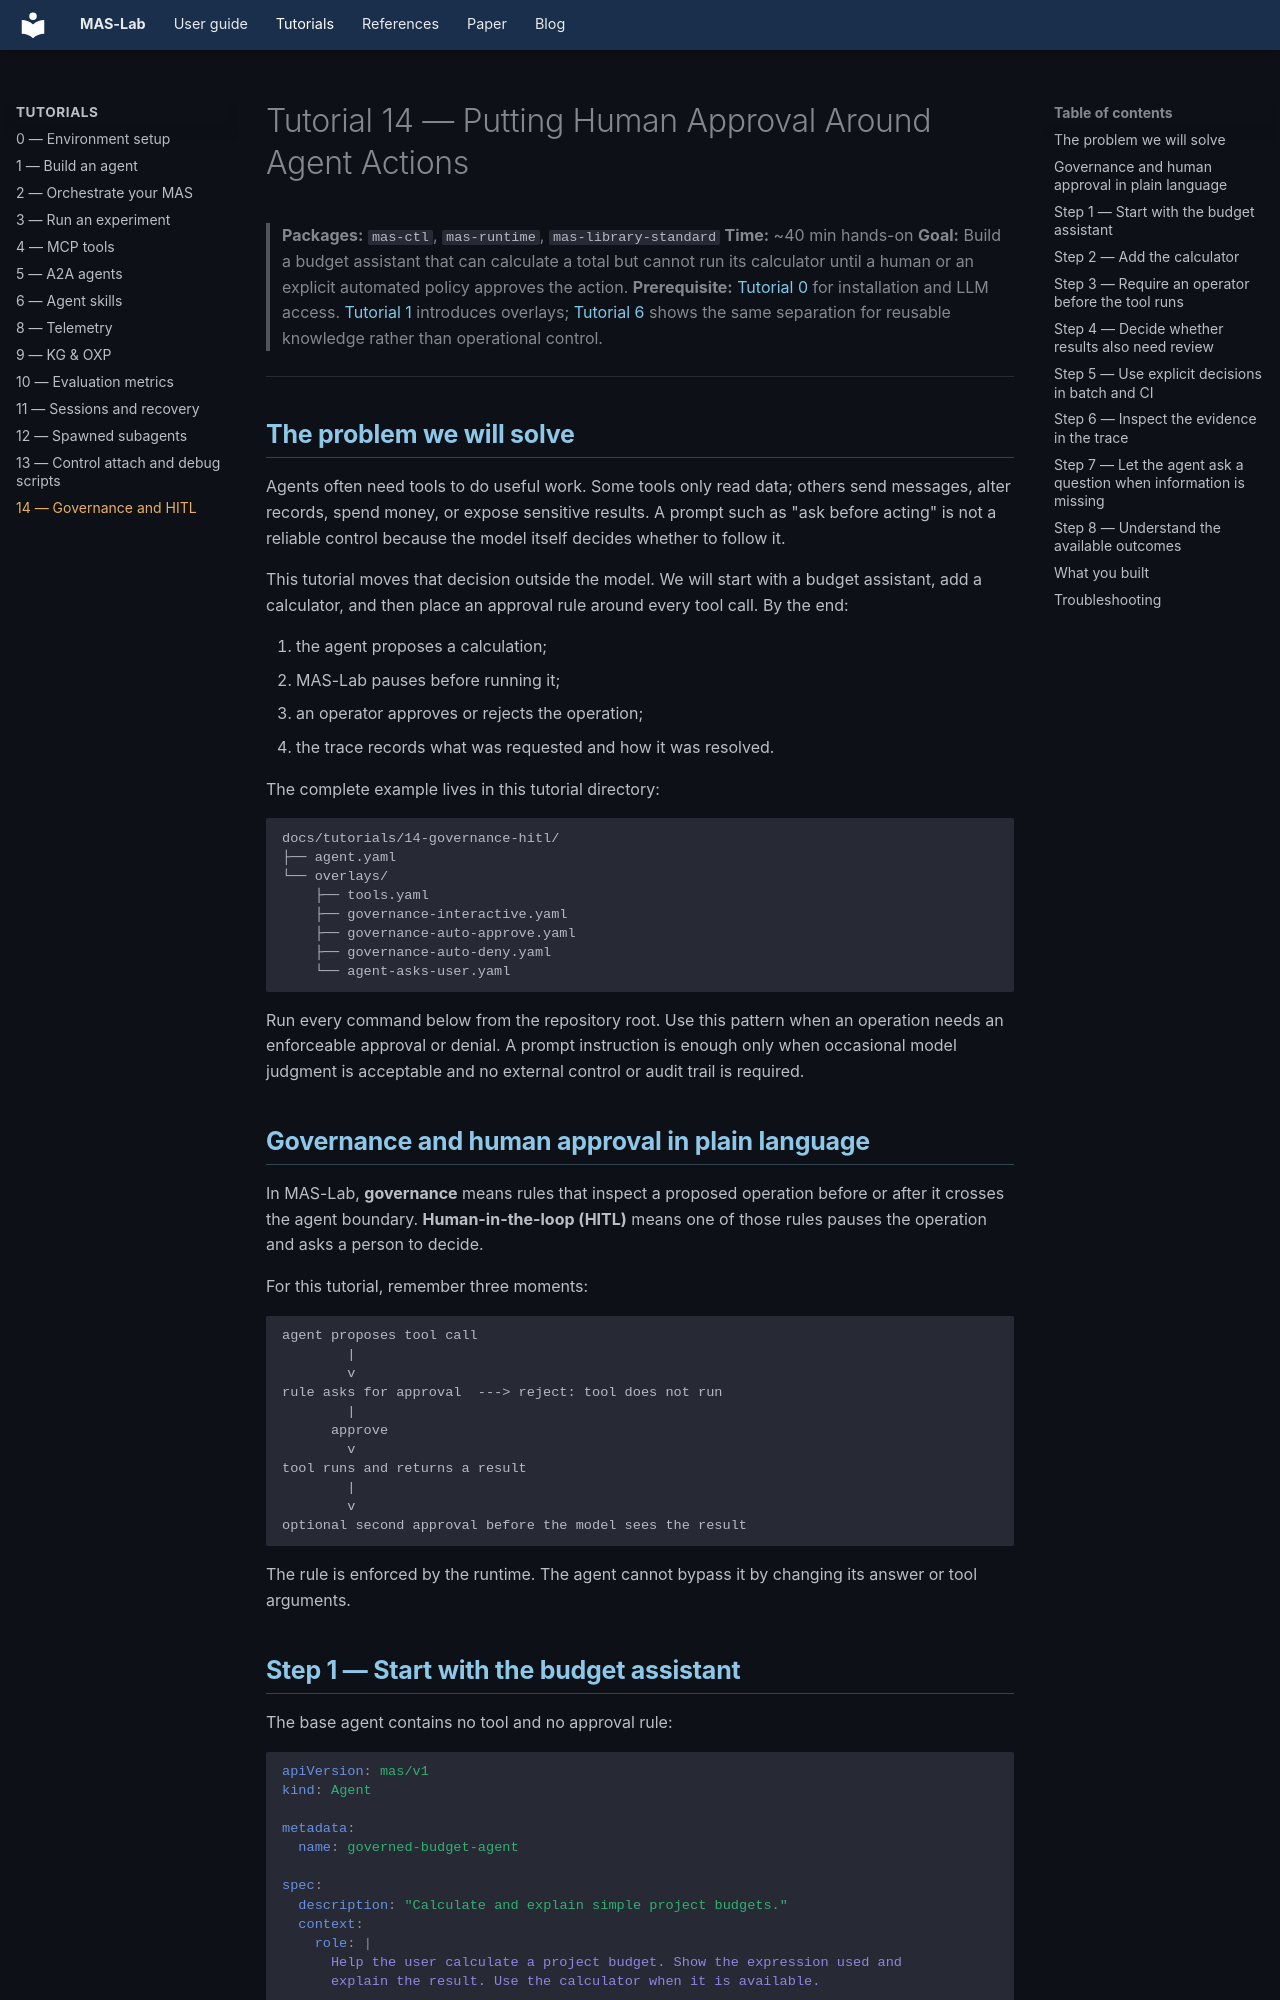

repository: outshift-open/mas-lab · page: tutorials/14-governance-hitl/index.html · generator: mkdocs

<!--
  Copyright (c) 2026 Cisco Systems, Inc. and its affiliates
  SPDX-License-Identifier: Apache-2.0
-->
# Tutorial 14 — Putting Human Approval Around Agent Actions

> **Packages:** `mas-ctl`, `mas-runtime`, `mas-library-standard`
> **Time:** ~40 min hands-on
> **Goal:** Build a budget assistant that can calculate a total but cannot run
> its calculator until a human or an explicit automated policy approves the
> action.
> **Prerequisite:** [Tutorial 0](../00-environment-setup/README.md) for installation and
> LLM access. [Tutorial 1](../01-building-an-agent/README.md) introduces overlays;
> [Tutorial 6](../06-agent-skills/README.md) shows the same separation for reusable
> knowledge rather than operational control.

---

## The problem we will solve

Agents often need tools to do useful work. Some tools only read data; others
send messages, alter records, spend money, or expose sensitive results. A prompt
such as "ask before acting" is not a reliable control because the model itself
decides whether to follow it.

This tutorial moves that decision outside the model. We will start with a
budget assistant, add a calculator, and then place an approval rule around every
tool call. By the end:

1. the agent proposes a calculation;
2. MAS-Lab pauses before running it;
3. an operator approves or rejects the operation;
4. the trace records what was requested and how it was resolved.

The complete example lives in this tutorial directory:

```text
docs/tutorials/14-governance-hitl/
├── agent.yaml
└── overlays/
    ├── tools.yaml
    ├── governance-interactive.yaml
    ├── governance-auto-approve.yaml
    ├── governance-auto-deny.yaml
    └── agent-asks-user.yaml
```

Run every command below from the repository root. Use this pattern when an
operation needs an enforceable approval or denial. A prompt instruction is
enough only when occasional model judgment is acceptable and no external
control or audit trail is required.

## Governance and human approval in plain language

In MAS-Lab, **governance** means rules that inspect a proposed operation before
or after it crosses the agent boundary. **Human-in-the-loop (HITL)** means one
of those rules pauses the operation and asks a person to decide.

For this tutorial, remember three moments:

```text
agent proposes tool call
        |
        v
rule asks for approval  ---> reject: tool does not run
        |
      approve
        v
tool runs and returns a result
        |
        v
optional second approval before the model sees the result
```

The rule is enforced by the runtime. The agent cannot bypass it by changing its
answer or tool arguments.

## Step 1 — Start with the budget assistant

The base agent contains no tool and no approval rule:

```yaml
apiVersion: mas/v1
kind: Agent

metadata:
  name: governed-budget-agent

spec:
  description: "Calculate and explain simple project budgets."
  context:
    role: |
      Help the user calculate a project budget. Show the expression used and
      explain the result. Use the calculator when it is available.
```

Validate it from the repository root:

```bash
mas-ctl validate docs/tutorials/14-governance-hitl/agent.yaml
```

At this point the agent can reason about a budget, but it cannot call a
calculator.
